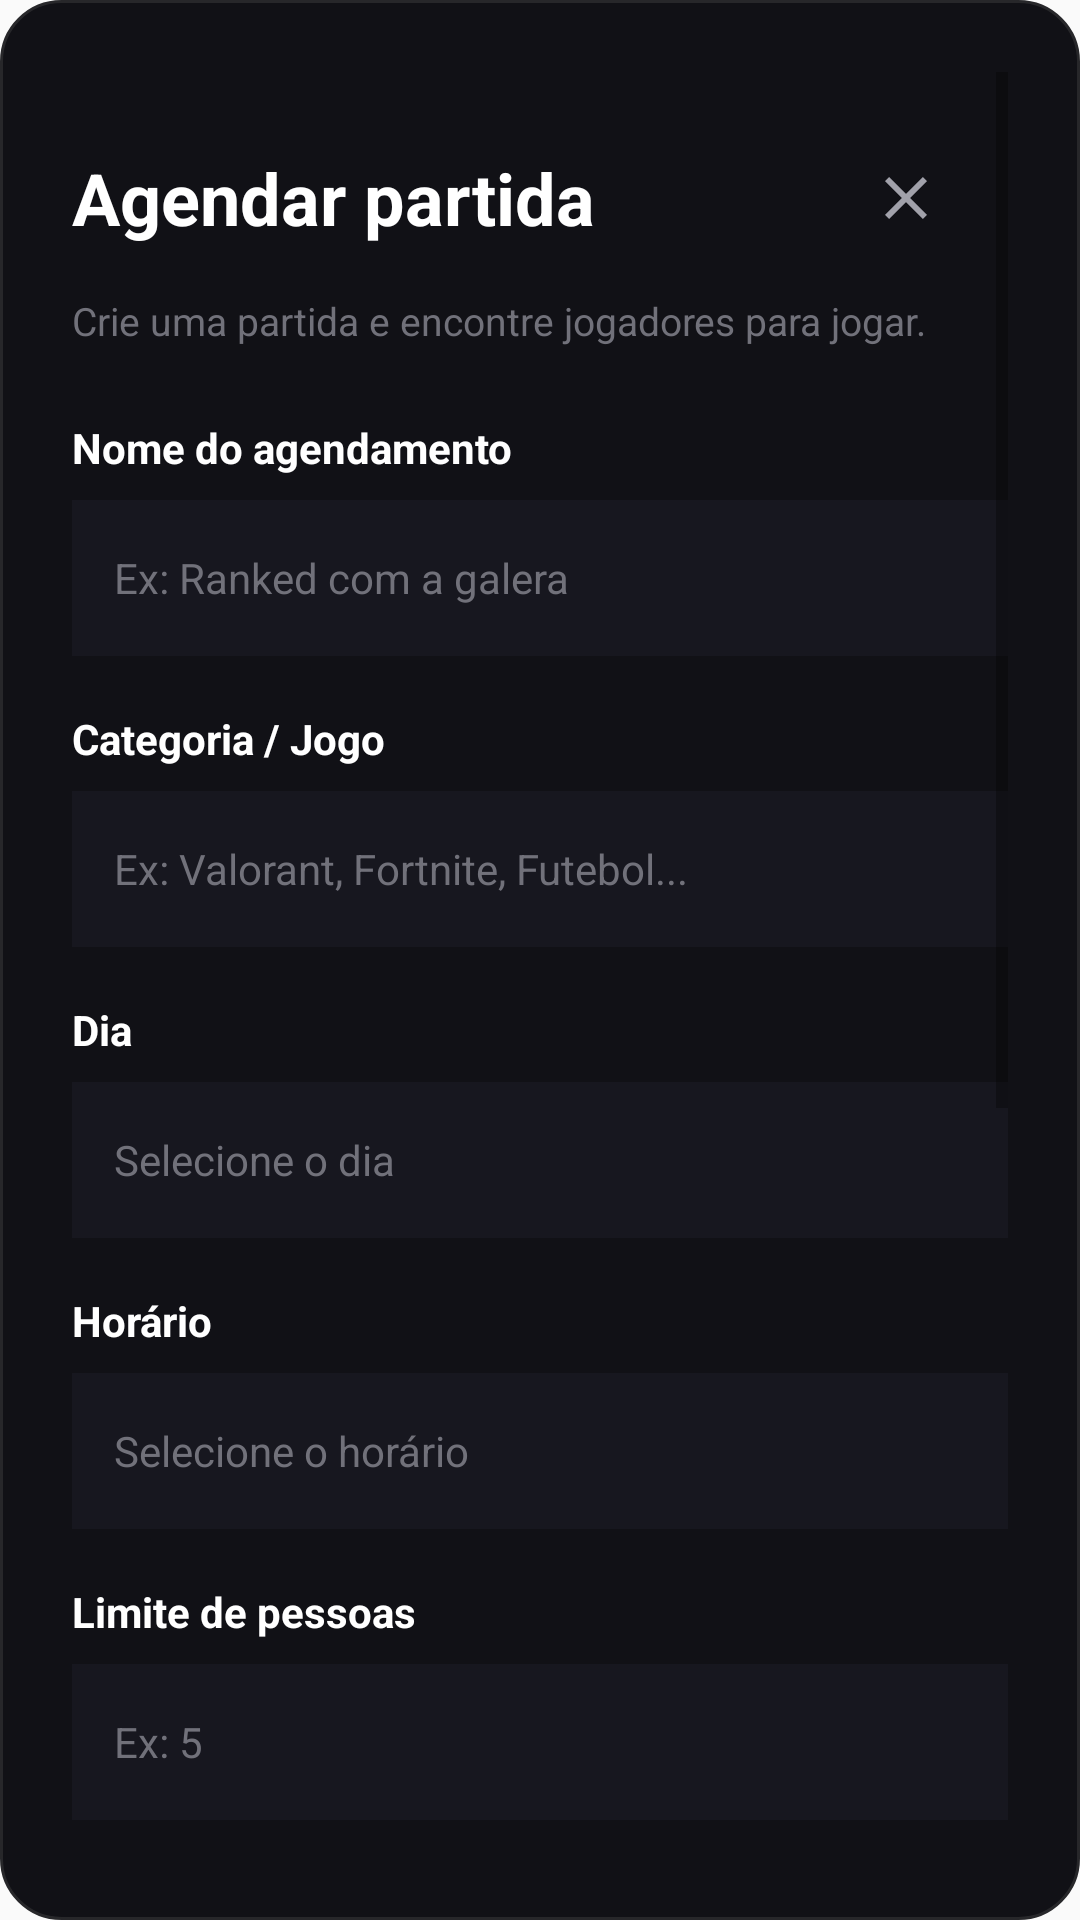

Produce the Android XML layout that renders to this screen, including the resource entries it uses.
<!-- AndroidManifest.xml: application theme Theme.Syno -->
<!-- res/layout/dialog_schedule_match.xml -->
<?xml version="1.0" encoding="utf-8"?>
<ScrollView xmlns:android="http://schemas.android.com/apk/res/android"
    android:layout_width="match_parent"
    android:layout_height="wrap_content"
    android:background="@drawable/bg_schedule_dialog"
    android:fillViewport="true">

    <LinearLayout
        android:layout_width="match_parent"
        android:layout_height="wrap_content"
        android:orientation="vertical">

        

        <LinearLayout
            android:layout_width="match_parent"
            android:layout_height="wrap_content"
            android:orientation="horizontal"
            android:gravity="center_vertical"
            android:paddingTop="20dp"
            android:paddingEnd="12dp"
            android:paddingBottom="4dp">

            <TextView
                android:id="@+id/tvDetailsTitle"
                android:layout_width="0dp"
                android:layout_height="wrap_content"
                android:layout_weight="1"
                android:text="Agendar partida"
                android:textColor="#FFFFFF"
                android:textSize="24sp"
                android:textStyle="bold" />

            <ImageButton
                android:id="@+id/btnCloseDetails"
                android:layout_width="44dp"
                android:layout_height="44dp"
                android:contentDescription="Fechar"
                android:background="@drawable/button_icon_ripple"
                android:src="@drawable/ic_close"
                android:tint="#A1A1AA" />

        </LinearLayout>

        <TextView
            android:id="@+id/tvDialogSubtitle"
            android:layout_width="match_parent"
            android:layout_height="wrap_content"
            android:layout_marginTop="6dp"
            android:text="Crie uma partida e encontre jogadores para jogar."
            android:textColor="#71717A"
            android:textSize="13sp" />


        

        <TextView
            android:layout_width="match_parent"
            android:layout_height="wrap_content"
            android:layout_marginTop="24dp"
            android:text="Nome do agendamento"
            android:textColor="#FFFFFF"
            android:textSize="14sp"
            android:textStyle="bold" />

        <EditText
            android:id="@+id/etMatchName"
            android:layout_width="match_parent"
            android:layout_height="52dp"
            android:layout_marginTop="8dp"
            android:background="#17171F"
            android:hint="Ex: Ranked com a galera"
            android:paddingStart="14dp"
            android:paddingEnd="14dp"
            android:textColor="#FFFFFF"
            android:textColorHint="#71717A"
            android:textSize="14sp"
            android:singleLine="true" />


        

        <TextView
            android:layout_width="match_parent"
            android:layout_height="wrap_content"
            android:layout_marginTop="18dp"
            android:text="Categoria / Jogo"
            android:textColor="#FFFFFF"
            android:textSize="14sp"
            android:textStyle="bold" />

        <EditText
            android:id="@+id/etGameCategory"
            android:layout_width="match_parent"
            android:layout_height="52dp"
            android:layout_marginTop="8dp"
            android:background="#17171F"
            android:hint="Ex: Valorant, Fortnite, Futebol..."
            android:paddingStart="14dp"
            android:paddingEnd="14dp"
            android:textColor="#FFFFFF"
            android:textColorHint="#71717A"
            android:textSize="14sp"
            android:singleLine="true" />


        

        <TextView
            android:layout_width="match_parent"
            android:layout_height="wrap_content"
            android:layout_marginTop="18dp"
            android:text="Dia"
            android:textColor="#FFFFFF"
            android:textSize="14sp"
            android:textStyle="bold" />

        <EditText
            android:id="@+id/etDate"
            android:layout_width="match_parent"
            android:layout_height="52dp"
            android:layout_marginTop="8dp"
            android:background="#17171F"
            android:hint="Selecione o dia"
            android:paddingStart="14dp"
            android:paddingEnd="14dp"
            android:textColor="#FFFFFF"
            android:textColorHint="#71717A"
            android:textSize="14sp"
            android:focusable="false"
            android:clickable="true"
            android:inputType="none" />


        

        <TextView
            android:layout_width="match_parent"
            android:layout_height="wrap_content"
            android:layout_marginTop="18dp"
            android:text="Horário"
            android:textColor="#FFFFFF"
            android:textSize="14sp"
            android:textStyle="bold" />

        <EditText
            android:id="@+id/etTime"
            android:layout_width="match_parent"
            android:layout_height="52dp"
            android:layout_marginTop="8dp"
            android:background="#17171F"
            android:hint="Selecione o horário"
            android:paddingStart="14dp"
            android:paddingEnd="14dp"
            android:textColor="#FFFFFF"
            android:textColorHint="#71717A"
            android:textSize="14sp"
            android:focusable="false"
            android:clickable="true"
            android:inputType="none" />


        

        <TextView
            android:layout_width="match_parent"
            android:layout_height="wrap_content"
            android:layout_marginTop="18dp"
            android:text="Limite de pessoas"
            android:textColor="#FFFFFF"
            android:textSize="14sp"
            android:textStyle="bold" />

        <EditText
            android:id="@+id/etPeopleLimit"
            android:layout_width="match_parent"
            android:layout_height="52dp"
            android:layout_marginTop="8dp"
            android:background="#17171F"
            android:hint="Ex: 5"
            android:paddingStart="14dp"
            android:paddingEnd="14dp"
            android:textColor="#FFFFFF"
            android:textColorHint="#71717A"
            android:textSize="14sp"
            android:singleLine="true"
            android:inputType="number" />


        

        <TextView
            android:layout_width="match_parent"
            android:layout_height="wrap_content"
            android:layout_marginTop="18dp"
            android:text="Local ou link do encontro"
            android:textColor="#FFFFFF"
            android:textSize="14sp"
            android:textStyle="bold" />

        <EditText
            android:id="@+id/etMeetingLocation"
            android:layout_width="match_parent"
            android:layout_height="52dp"
            android:layout_marginTop="8dp"
            android:background="#17171F"
            android:hint="Ex: Discord, endereço ou link"
            android:paddingStart="14dp"
            android:paddingEnd="14dp"
            android:textColor="#FFFFFF"
            android:textColorHint="#71717A"
            android:textSize="14sp"
            android:singleLine="true"
            android:inputType="textUri" />


        

        <View
            android:layout_width="match_parent"
            android:layout_height="1dp"
            android:layout_marginTop="24dp"
            android:background="#27272A" />


        

        <TextView
            android:layout_width="match_parent"
            android:layout_height="wrap_content"
            android:layout_marginTop="20dp"
            android:text="Preferências (opcional)"
            android:textColor="#A78BFA"
            android:textSize="15sp"
            android:textStyle="bold" />


        

        <TextView
            android:layout_width="match_parent"
            android:layout_height="wrap_content"
            android:layout_marginTop="16dp"
            android:text="Idade média dos participantes"
            android:textColor="#FFFFFF"
            android:textSize="14sp" />

        <EditText
            android:id="@+id/etAverageAge"
            android:layout_width="match_parent"
            android:layout_height="52dp"
            android:layout_marginTop="8dp"
            android:background="#17171F"
            android:hint="Ex: 20"
            android:paddingStart="14dp"
            android:paddingEnd="14dp"
            android:textColor="#FFFFFF"
            android:textColorHint="#71717A"
            android:textSize="14sp"
            android:singleLine="true"
            android:inputType="number" />


        

        <TextView
            android:layout_width="match_parent"
            android:layout_height="wrap_content"
            android:layout_marginTop="18dp"
            android:text="Tipo de jogo"
            android:textColor="#FFFFFF"
            android:textSize="14sp" />

        <Spinner
            android:id="@+id/spinnerGameType"
            android:layout_width="match_parent"
            android:layout_height="52dp"
            android:layout_marginTop="8dp"
            android:background="#17171F" />


        

        <Button
            android:id="@+id/btnConfirmSchedule"
            android:layout_width="match_parent"
            android:layout_height="54dp"
            android:layout_marginTop="24dp"
            android:backgroundTint="#8B5CF6"
            android:text="Agendar partida"
            android:textAllCaps="false"
            android:textColor="#FFFFFF"
            android:textSize="15sp"
            android:textStyle="bold" />

        <Button
            android:id="@+id/btnCancelSchedule"
            android:layout_width="match_parent"
            android:layout_height="50dp"
            android:layout_marginTop="8dp"
            android:backgroundTint="#18181B"
            android:text="Cancelar"
            android:textAllCaps="false"
            android:textColor="#A1A1AA"
            android:textSize="14sp" />

    </LinearLayout>

</ScrollView>
<!-- resources referenced by this layout -->
<resources>
  <!-- drawable bg_schedule_dialog (drawable) -->
  <?xml version="1.0" encoding="utf-8"?>
  <shape xmlns:android="http://schemas.android.com/apk/res/android"
      android:shape="rectangle">
  
      <solid android:color="#111116" />
  
      <stroke
          android:width="1dp"
          android:color="#27272A" />
  
      <corners android:radius="20dp" />
  
      <padding
          android:left="24dp"
          android:top="24dp"
          android:right="24dp"
          android:bottom="24dp" />
  
  </shape>
  <!-- drawable button_icon_ripple (drawable) -->
  <?xml version="1.0" encoding="utf-8"?>
  <ripple
      xmlns:android="http://schemas.android.com/apk/res/android"
      android:color="#33FFFFFF">
  
      <item
          android:id="@android:id/mask"
          android:drawable="@android:color/white" />
  
  </ripple>
  <!-- drawable ic_close (drawable) -->
  <vector xmlns:android="http://schemas.android.com/apk/res/android"
      android:width="24dp"
      android:height="24dp"
      android:viewportWidth="24"
      android:viewportHeight="24">
      <path
          android:fillColor="@android:color/black"
          android:pathData="M19,6.41L17.59,5 12,10.59 6.41,5 5,6.41 10.59,12 5,17.59 6.41,19 12,13.41 17.59,19 19,17.59 13.41,12 z"/>
  </vector>
  <style name="Theme.Syno" parent="android:Theme.Material.Light.NoActionBar" />
</resources>
